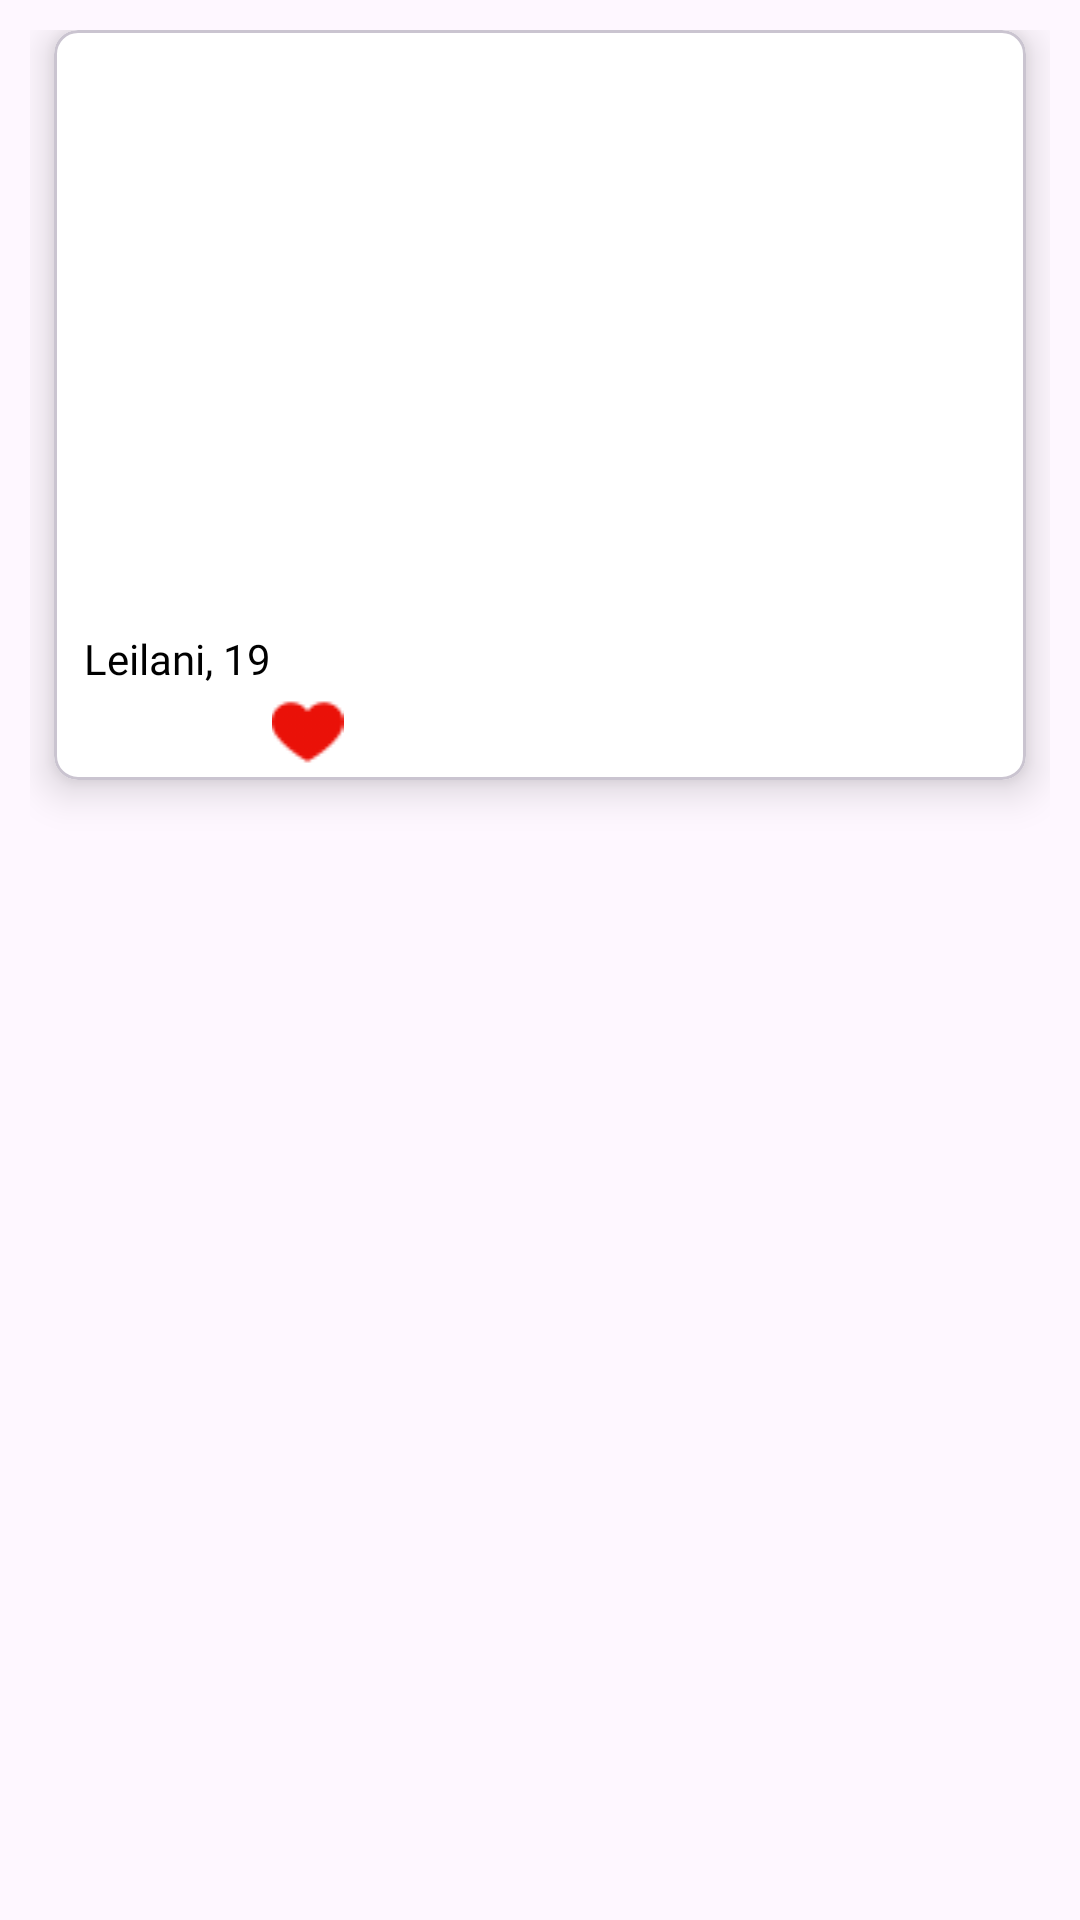

This screen was rendered from an Android layout file. Write that file and the resources it references.
<!-- AndroidManifest.xml: application theme Theme.Bottom_Bar -->
<!-- res/layout/lytmatch.xml -->
<?xml version="1.0" encoding="utf-8"?>
<androidx.constraintlayout.widget.ConstraintLayout xmlns:android="http://schemas.android.com/apk/res/android"
    xmlns:app="http://schemas.android.com/apk/res-auto"
    xmlns:tools="http://schemas.android.com/tools"
    android:layout_width="match_parent"
    android:layout_height="wrap_content"
    android:padding="10dp">

    <com.google.android.material.card.MaterialCardView
        android:id="@+id/cardview"
        android:layout_width="match_parent"
        android:layout_height="250dp"
        android:layout_margin="8dp"
        android:backgroundTint="@color/white"
        app:cardCornerRadius="8dp"
        app:cardElevation="8dp"
        tools:ignore="MissingConstraints">


        <LinearLayout
            android:layout_width="match_parent"
            android:layout_height="match_parent"
            android:orientation="vertical">

            <ImageView
                android:id="@+id/imageView"
                android:layout_width="match_parent"
                android:layout_height="200dp"
                android:adjustViewBounds="true"
                android:scaleType="centerCrop"
                android:src="@drawable/girl1" />


            <LinearLayout
                android:layout_width="match_parent"
                android:layout_height="wrap_content"
                android:layout_alignParentBottom="true"
                android:layout_gravity="bottom"
                android:layout_marginLeft="10dp"
                android:layout_marginRight="10dp"
                android:orientation="vertical">

                <TextView
                    android:id="@+id/title"
                    android:layout_width="match_parent"
                    android:layout_height="wrap_content"
                    android:fontFamily="@font/headingbold"
                    android:text="Leilani, 19"
                    android:textColor="@color/black"
                    android:textSize="14sp" />


                <LinearLayout
                    android:layout_width="match_parent"
                    android:layout_height="wrap_content"
                    android:orientation="horizontal"
                    android:weightSum="2">

                    <ImageView
                        android:layout_width="0dp"
                        android:layout_height="wrap_content"
                        android:layout_weight="1"
                        android:layout_marginRight="3dp"
                        android:padding="3dp"
                        android:src="@drawable/heartred"
                        />

                    <ImageView
                        android:layout_width="0dp"
                        android:layout_height="match_parent"
                        android:padding="3dp"
                        android:layout_marginLeft="3dp"
                        android:layout_weight="1"
                        android:src="@drawable/chatred"
                         />

                </LinearLayout>

            </LinearLayout>

        </LinearLayout>
    </com.google.android.material.card.MaterialCardView>

</androidx.constraintlayout.widget.ConstraintLayout>
<!-- resources referenced by this layout -->
<resources>
  <color name="black">#FF000000</color>
  <color name="white">#FFFFFFFF</color>
  <!-- drawable heartred: png bitmap (drawable, 1086 bytes) -->
  <style name="Theme.Bottom_Bar" parent="Base.Theme.Bottom_Bar" />
  <style name="Base.Theme.Bottom_Bar" parent="Theme.Material3.DayNight.NoActionBar">
          
          
  
          <item name="android:navigationBarColor">#E94057</item>
          <item name="android:statusBarColor">#E94057</item>
  
      </style>
</resources>
